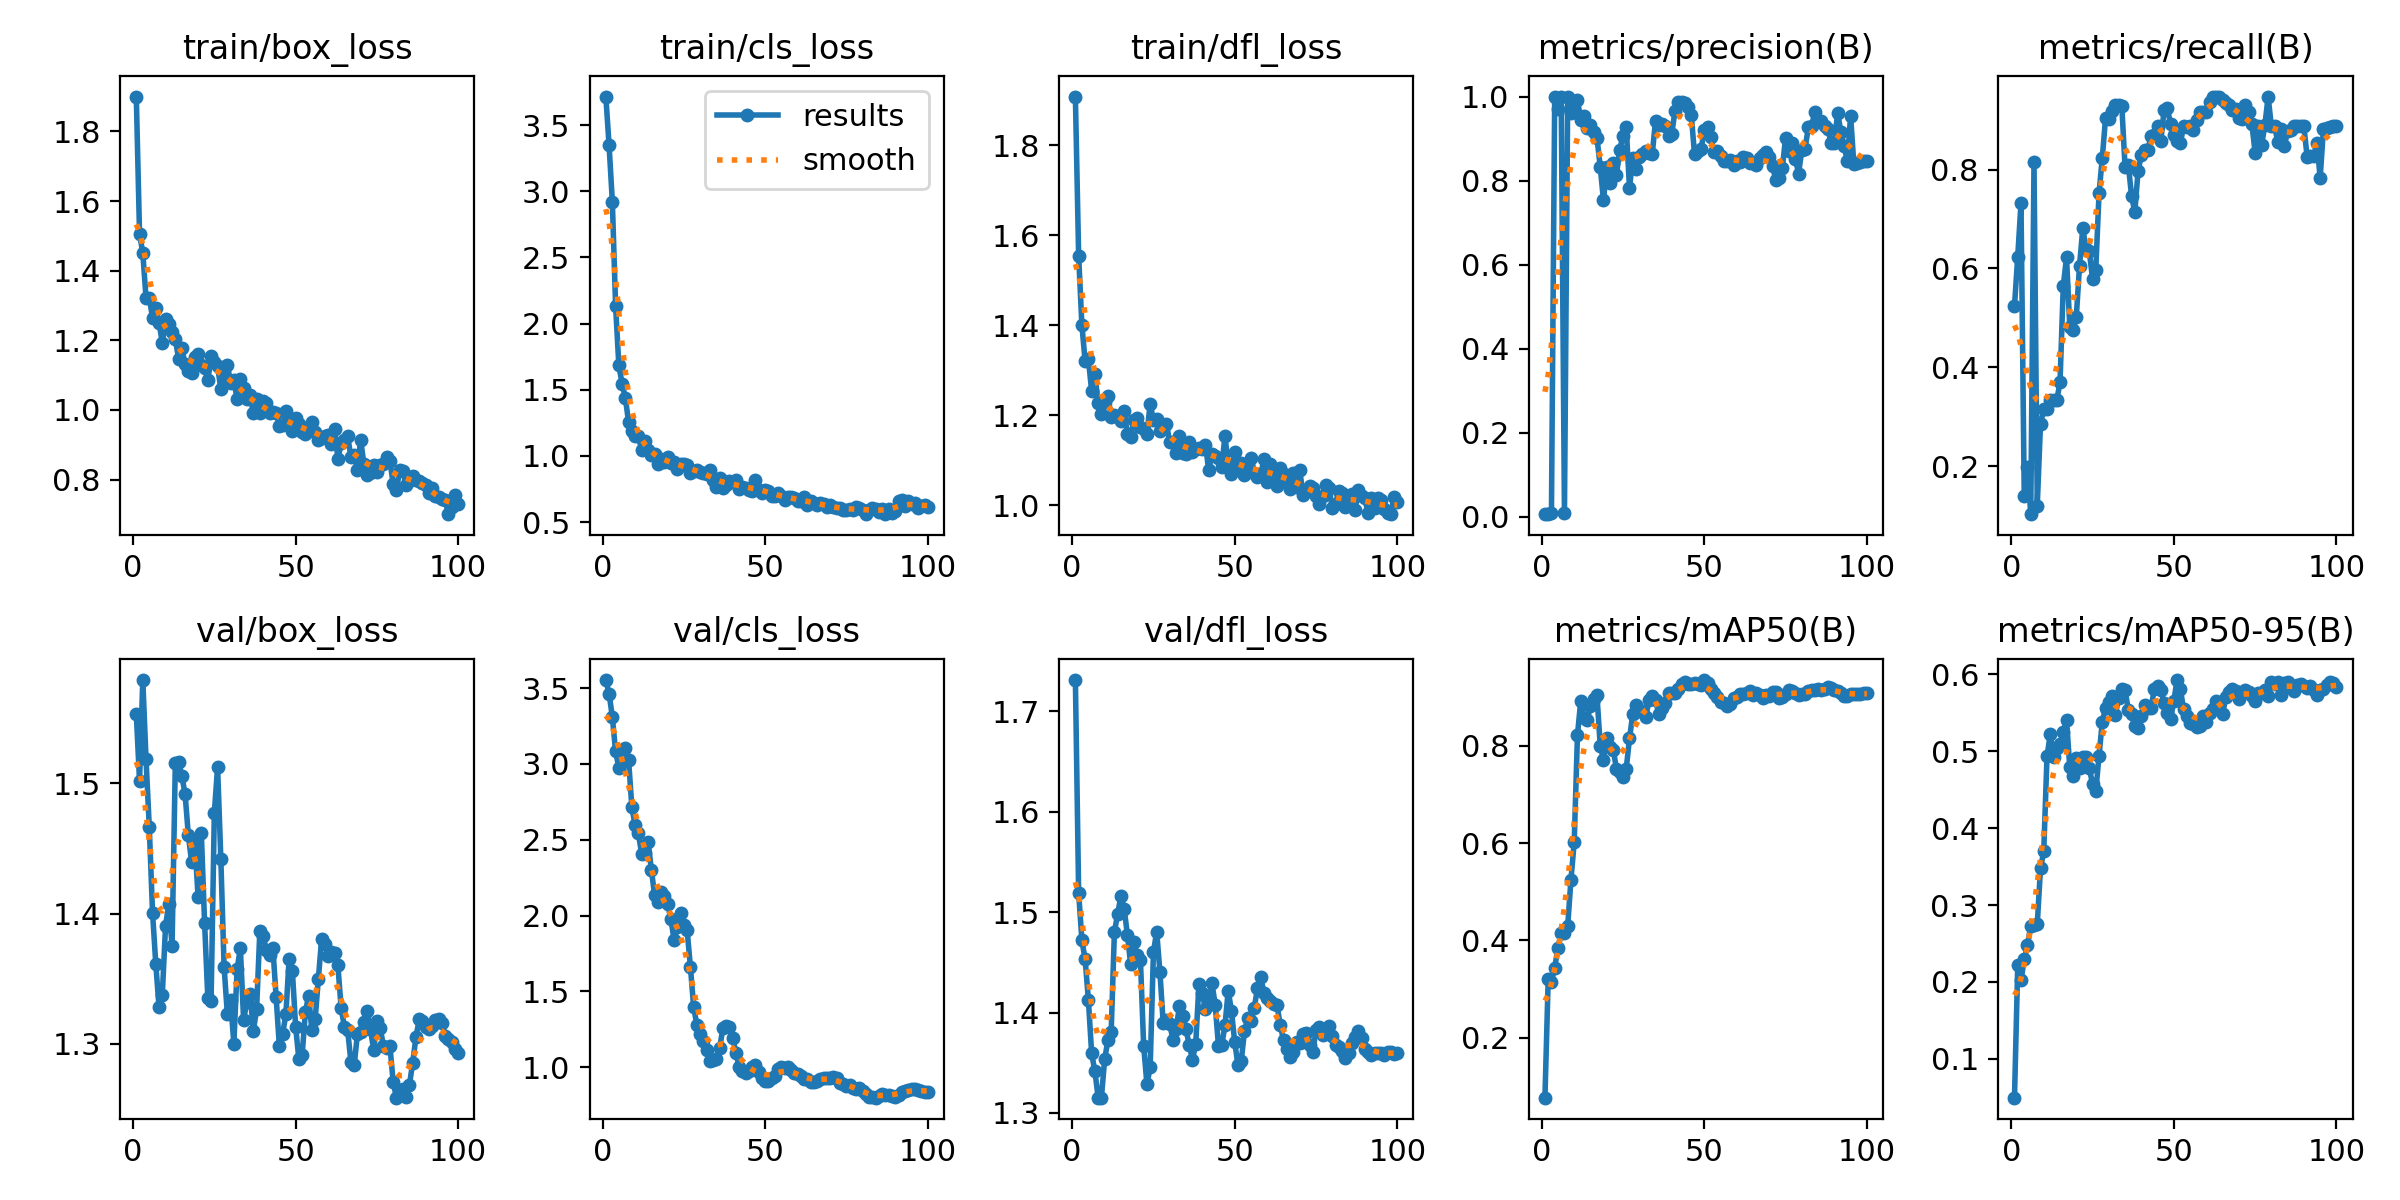

Source data for this figure (header and first rows):
epoch, time, train/box_loss, train/cls_loss, train/dfl_loss, metrics/precision(B), metrics/recall(B), metrics/mAP50(B), metrics/mAP50-95(B), val/box_loss, val/cls_loss, val/dfl_loss, lr/pg0, lr/pg1, lr/pg2
1, 41.65, 1.9, 3.716, 1.908, 0.00592, 0.5242, 0.07627, 0.0495, 1.553, 3.553, 1.731, 4.287e-05, 4.287e-05, 4.287e-05
2, 78.55, 1.506, 3.346, 1.555, 0.0071, 0.6242, 0.3199, 0.2218, 1.502, 3.464, 1.519, 9.90397e-05, 9.90397e-05, 9.90397e-05
3, 111.3, 1.451, 2.922, 1.4, 0.00792, 0.7318, 0.3142, 0.2019, 1.579, 3.309, 1.472, 0.0001541, 0.0001541, 0.0001541
4, 143.6, 1.321, 2.133, 1.32, 1, 0.1395, 0.344, 0.2294, 1.518, 3.082, 1.453, 0.000208, 0.000208, 0.000208
5, 175.9, 1.323, 1.683, 1.325, 0.9715, 0.1987, 0.3843, 0.2481, 1.466, 2.976, 1.413, 0.0002608, 0.0002608, 0.0002608
6, 209.2, 1.264, 1.547, 1.254, 1, 0.1025, 0.4154, 0.2732, 1.401, 3.012, 1.359, 0.0003124, 0.0003124, 0.0003124
7, 241.3, 1.293, 1.438, 1.291, 0.00913, 0.8152, 0.4149, 0.274, 1.361, 3.103, 1.341, 0.0003629, 0.0003629, 0.0003629
8, 284, 1.251, 1.254, 1.227, 1, 0.1196, 0.43, 0.2751, 1.328, 3.024, 1.315, 0.0004123, 0.0004123, 0.0004123
9, 320.8, 1.193, 1.184, 1.202, 0.9617, 0.2856, 0.5248, 0.3478, 1.338, 2.715, 1.315, 0.0004605, 0.0004605, 0.0004605
10, 360.7, 1.26, 1.151, 1.229, 0.9679, 0.3148, 0.6015, 0.3698, 1.391, 2.594, 1.353, 0.0005077, 0.0005077, 0.0005077
11, 399.1, 1.246, 1.15, 1.244, 0.9925, 0.3148, 0.8224, 0.4934, 1.408, 2.543, 1.373, 0.0005536, 0.0005536, 0.0005536
12, 452.7, 1.223, 1.044, 1.196, 0.9442, 0.3333, 0.8921, 0.5218, 1.375, 2.409, 1.38, 0.0005985, 0.0005985, 0.0005985
13, 544.1, 1.204, 1.114, 1.2, 0.9536, 0.3333, 0.8579, 0.4925, 1.515, 2.411, 1.481, 0.0006422, 0.0006422, 0.0006422
14, 588.8, 1.147, 1.042, 1.195, 0.9262, 0.3333, 0.8528, 0.5048, 1.517, 2.483, 1.498, 0.0006848, 0.0006848, 0.0006848
15, 646.8, 1.179, 1.007, 1.187, 0.9324, 0.3694, 0.8827, 0.5095, 1.506, 2.303, 1.516, 0.0007263, 0.0007263, 0.0007263
16, 685.7, 1.13, 1.014, 1.209, 0.9151, 0.5641, 0.8975, 0.525, 1.492, 2.133, 1.503, 0.0007666, 0.0007666, 0.0007666
17, 725.1, 1.111, 0.9392, 1.159, 0.9016, 0.6224, 0.9039, 0.5406, 1.461, 2.091, 1.477, 0.0008058, 0.0008058, 0.0008058
18, 791.4, 1.107, 0.9793, 1.151, 0.8331, 0.4825, 0.8007, 0.4794, 1.44, 2.158, 1.448, 0.0008438, 0.0008438, 0.0008438
19, 834.5, 1.153, 0.9559, 1.19, 0.7528, 0.4755, 0.7713, 0.468, 1.455, 2.128, 1.47, 0.0008808, 0.0008808, 0.0008808
20, 876.1, 1.16, 0.9905, 1.194, 0.8317, 0.5013, 0.8164, 0.4905, 1.413, 2.079, 1.457, 0.0009166, 0.0009166, 0.0009166
21, 913.4, 1.129, 0.9445, 1.173, 0.7951, 0.6055, 0.7981, 0.4777, 1.462, 1.976, 1.452, 0.0009512, 0.0009512, 0.0009512
22, 951.2, 1.12, 0.9516, 1.17, 0.843, 0.6814, 0.7921, 0.4928, 1.393, 1.838, 1.367, 0.0009848, 0.0009848, 0.0009848
23, 1017, 1.085, 0.9006, 1.159, 0.8139, 0.6404, 0.753, 0.4919, 1.335, 1.927, 1.328, 0.001017, 0.001017, 0.001017
24, 1060, 1.155, 0.9409, 1.226, 0.8738, 0.6349, 0.7466, 0.4777, 1.333, 2.02, 1.346, 0.001048, 0.001048, 0.001048
25, 1095, 1.139, 0.9368, 1.189, 0.9072, 0.5789, 0.7358, 0.4576, 1.477, 1.935, 1.46, 0.001079, 0.001079, 0.001079
26, 1128, 1.126, 0.9306, 1.191, 0.9266, 0.5979, 0.7531, 0.4477, 1.512, 1.903, 1.481, 0.001075, 0.001075, 0.001075
27, 1161, 1.06, 0.874, 1.165, 0.7826, 0.7524, 0.8153, 0.4944, 1.442, 1.663, 1.44, 0.001061, 0.001061, 0.001061
28, 1201, 1.095, 0.8876, 1.171, 0.853, 0.8239, 0.865, 0.5379, 1.359, 1.399, 1.389, 0.001047, 0.001047, 0.001047
29, 1237, 1.13, 0.8932, 1.181, 0.827, 0.9042, 0.8838, 0.5564, 1.323, 1.277, 1.393, 0.001033, 0.001033, 0.001033
30, 1282, 1.078, 0.8784, 1.141, 0.855, 0.9026, 0.8715, 0.5639, 1.333, 1.22, 1.389, 0.001019, 0.001019, 0.001019
31, 1319, 1.085, 0.8733, 1.14, 0.8634, 0.9183, 0.8715, 0.5711, 1.3, 1.176, 1.373, 0.001005, 0.001005, 0.001005
32, 1358, 1.031, 0.8631, 1.117, 0.8703, 0.9315, 0.859, 0.5475, 1.357, 1.11, 1.383, 0.0009904, 0.0009904, 0.0009904
33, 1397, 1.09, 0.8933, 1.154, 0.8658, 0.9315, 0.8949, 0.5685, 1.374, 1.04, 1.407, 0.0009763, 0.0009763, 0.0009763
34, 1452, 1.062, 0.8163, 1.115, 0.8631, 0.9299, 0.9029, 0.581, 1.319, 1.048, 1.397, 0.0009621, 0.0009621, 0.0009621
35, 1493, 1.032, 0.7633, 1.113, 0.9418, 0.8056, 0.8945, 0.5794, 1.332, 1.052, 1.383, 0.000948, 0.000948, 0.000948
36, 1532, 1.041, 0.8317, 1.141, 0.9315, 0.8098, 0.866, 0.5541, 1.338, 1.126, 1.368, 0.0009339, 0.0009339, 0.0009339
37, 1568, 0.9904, 0.7604, 1.118, 0.9351, 0.7473, 0.8782, 0.5486, 1.31, 1.258, 1.353, 0.0009197, 0.0009197, 0.0009197
38, 1605, 1.031, 0.7765, 1.125, 0.9302, 0.7139, 0.8873, 0.5323, 1.327, 1.272, 1.369, 0.0009056, 0.0009056, 0.0009056
39, 1644, 0.9907, 0.8103, 1.127, 0.9053, 0.7975, 0.909, 0.5297, 1.387, 1.263, 1.428, 0.0008914, 0.0008914, 0.0008914
40, 1682, 1.027, 0.8042, 1.125, 0.9111, 0.8291, 0.9094, 0.5462, 1.383, 1.193, 1.419, 0.0008773, 0.0008773, 0.0008773
41, 1726, 1.02, 0.8165, 1.134, 0.9664, 0.8406, 0.9086, 0.5603, 1.372, 1.095, 1.404, 0.0008631, 0.0008631, 0.0008631
42, 1774, 0.9916, 0.7486, 1.078, 0.9864, 0.8406, 0.9166, 0.5563, 1.368, 1.002, 1.41, 0.000849, 0.000849, 0.000849
43, 1811, 0.9939, 0.7633, 1.114, 0.987, 0.8684, 0.9269, 0.5561, 1.374, 0.9766, 1.429, 0.0008348, 0.0008348, 0.0008348
44, 1848, 0.9918, 0.7581, 1.109, 0.9849, 0.8709, 0.9317, 0.5807, 1.336, 0.964, 1.408, 0.0008207, 0.0008207, 0.0008207
45, 1892, 0.9544, 0.7397, 1.104, 0.9744, 0.8875, 0.9283, 0.5848, 1.298, 0.9737, 1.367, 0.0008065, 0.0008065, 0.0008065
46, 1929, 0.9566, 0.7342, 1.086, 0.9564, 0.8579, 0.9273, 0.5797, 1.308, 0.9981, 1.367, 0.0007924, 0.0007924, 0.0007924
47, 1965, 0.9963, 0.8164, 1.154, 0.8627, 0.9205, 0.9286, 0.563, 1.323, 1.017, 1.387, 0.0007782, 0.0007782, 0.0007782
48, 2021, 0.963, 0.7421, 1.089, 0.8694, 0.9241, 0.9274, 0.5493, 1.365, 0.9683, 1.422, 0.0007641, 0.0007641, 0.0007641
49, 2097, 0.9405, 0.7226, 1.07, 0.8742, 0.8924, 0.9254, 0.5421, 1.356, 0.9299, 1.401, 0.0007499, 0.0007499, 0.0007499
50, 2165, 0.9766, 0.7436, 1.119, 0.92, 0.87, 0.9355, 0.5655, 1.313, 0.9087, 1.37, 0.0007358, 0.0007358, 0.0007358
51, 2211, 0.9602, 0.7376, 1.084, 0.9277, 0.8572, 0.9299, 0.5925, 1.288, 0.9106, 1.347, 0.0007216, 0.0007216, 0.0007216
52, 2304, 0.9359, 0.6962, 1.093, 0.9025, 0.8536, 0.9165, 0.5806, 1.291, 0.9274, 1.352, 0.0007075, 0.0007075, 0.0007075
53, 2362, 0.9309, 0.6978, 1.066, 0.8685, 0.8875, 0.9081, 0.5551, 1.325, 0.9426, 1.381, 0.0006934, 0.0006934, 0.0006934
54, 2410, 0.9394, 0.7185, 1.089, 0.8692, 0.8855, 0.9009, 0.5458, 1.337, 0.9895, 1.395, 0.0006792, 0.0006792, 0.0006792
55, 2524, 0.9663, 0.6995, 1.105, 0.858, 0.8875, 0.8912, 0.5372, 1.311, 1.003, 1.392, 0.0006651, 0.0006651, 0.0006651
56, 2657, 0.9362, 0.6676, 1.071, 0.8456, 0.8794, 0.8887, 0.5348, 1.319, 0.9963, 1.405, 0.0006509, 0.0006509, 0.0006509
57, 2814, 0.9126, 0.6927, 1.063, 0.8474, 0.9012, 0.8821, 0.5319, 1.35, 1, 1.424, 0.0006368, 0.0006368, 0.0006368
58, 2854, 0.9205, 0.6878, 1.069, 0.8486, 0.9179, 0.887, 0.533, 1.381, 0.9809, 1.435, 0.0006226, 0.0006226, 0.0006226
59, 2886, 0.9237, 0.6819, 1.102, 0.8374, 0.9179, 0.8983, 0.5452, 1.377, 0.9606, 1.419, 0.0006085, 0.0006085, 0.0006085
60, 2918, 0.927, 0.6576, 1.053, 0.8468, 0.9179, 0.9014, 0.5377, 1.367, 0.9558, 1.415, 0.0005943, 0.0005943, 0.0005943
... 40 more rows
